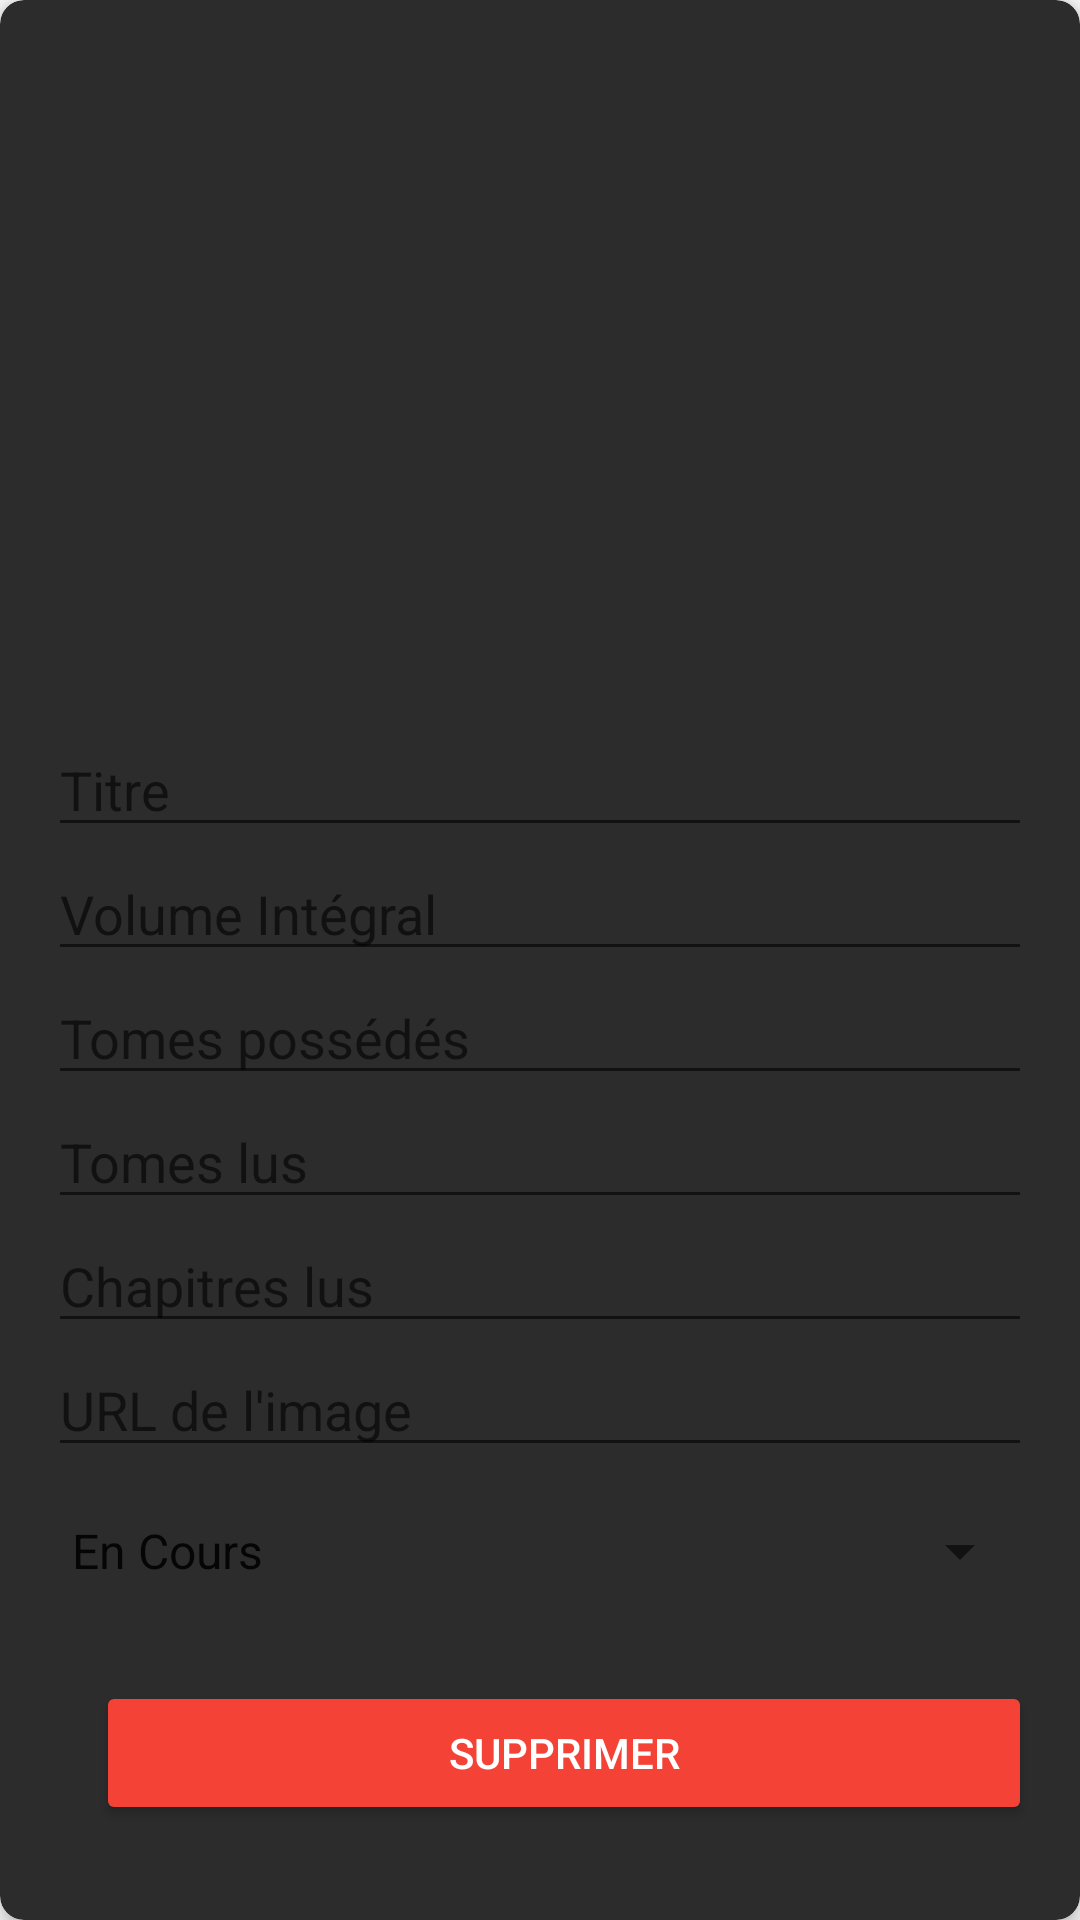

Layout XML and referenced resources for this Android screen:
<!-- AndroidManifest.xml: application theme Theme.AppCompat.Light.NoActionBar -->
<!-- res/layout/dialog_edit_manga.xml -->
<?xml version="1.0" encoding="utf-8"?>
<androidx.cardview.widget.CardView xmlns:android="http://schemas.android.com/apk/res/android"
    xmlns:app="http://schemas.android.com/apk/res-auto"
    android:layout_width="match_parent"
    android:layout_height="wrap_content"
    android:layout_margin="16dp"
    android:backgroundTint="@color/cardBackgroundDark"
    app:cardCornerRadius="8dp"
    app:cardElevation="4dp">

    <LinearLayout
        android:layout_width="match_parent"
        android:layout_height="wrap_content"
        android:orientation="vertical"
        android:padding="16dp">

        
        <ImageView
            android:id="@+id/coverUrl"
            android:layout_width="150dp"
            android:layout_height="225dp"
            android:scaleType="centerCrop"
            android:layout_gravity="center_horizontal"
            android:src="@drawable/ic_launcher_foreground" />

        <EditText
            android:id="@+id/editTextTitle"
            android:layout_width="match_parent"
            android:layout_height="wrap_content"
            android:hint="Titre"
            android:inputType="text"
            android:textColor="@android:color/white" />

        <EditText
            android:id="@+id/editTextVolumeIntegral"
            android:layout_width="match_parent"
            android:layout_height="wrap_content"
            android:hint="Volume Intégral"
            android:inputType="number"
            android:textColor="@android:color/white" />

        <EditText
            android:id="@+id/editTextVolumeOwned"
            android:layout_width="match_parent"
            android:layout_height="wrap_content"
            android:hint="Tomes possédés"
            android:inputType="number"
            android:textColor="@android:color/white" />

        <EditText
            android:id="@+id/editTextVolumesRead"
            android:layout_width="match_parent"
            android:layout_height="wrap_content"
            android:hint="Tomes lus"
            android:inputType="number"
            android:textColor="@android:color/white" />

        <EditText
            android:id="@+id/editTextChapitre"
            android:layout_width="match_parent"
            android:layout_height="wrap_content"
            android:hint="Chapitres lus"
            android:inputType="number"
            android:textColor="@android:color/white" />

        <EditText
            android:id="@+id/editTextCoverUrl"
            android:layout_width="match_parent"
            android:layout_height="wrap_content"
            android:hint="URL de l'image"
            android:inputType="textUri"
            android:textColor="@android:color/white" />

        <Spinner
            android:id="@+id/spinnerState"
            android:layout_width="match_parent"
            android:layout_height="wrap_content"
            android:layout_marginTop="16dp"
            android:entries="@array/state_options"
            android:textColor="@color/white" />

        
        <LinearLayout
            android:layout_width="match_parent"
            android:layout_height="wrap_content"
            android:orientation="horizontal"
            android:gravity="center"
            android:layout_marginTop="16dp">

            <View
                android:layout_width="16dp"
                android:layout_height="wrap_content" />

            <Button
                android:id="@+id/buttonDelete"
                android:layout_width="0dp"
                android:layout_height="wrap_content"
                android:layout_weight="1"
                android:text="Supprimer"
                android:backgroundTint="@color/red"
                android:textColor="@android:color/white" />
        </LinearLayout>

    </LinearLayout>
</androidx.cardview.widget.CardView>
<!-- resources referenced by this layout -->
<resources>
  <string-array name="state_options">
          <item>En Cours</item>
          <item>Fini</item>
          <item>Abandonné</item>
      </string-array>
  <color name="cardBackgroundDark">#2C2C2C</color>
  <color name="red">#F44336</color>
  <color name="white">#FFFFFFFF</color>
  <!-- drawable ic_launcher_foreground: webp bitmap (mipmap-hdpi, 2214 bytes) -->
</resources>
